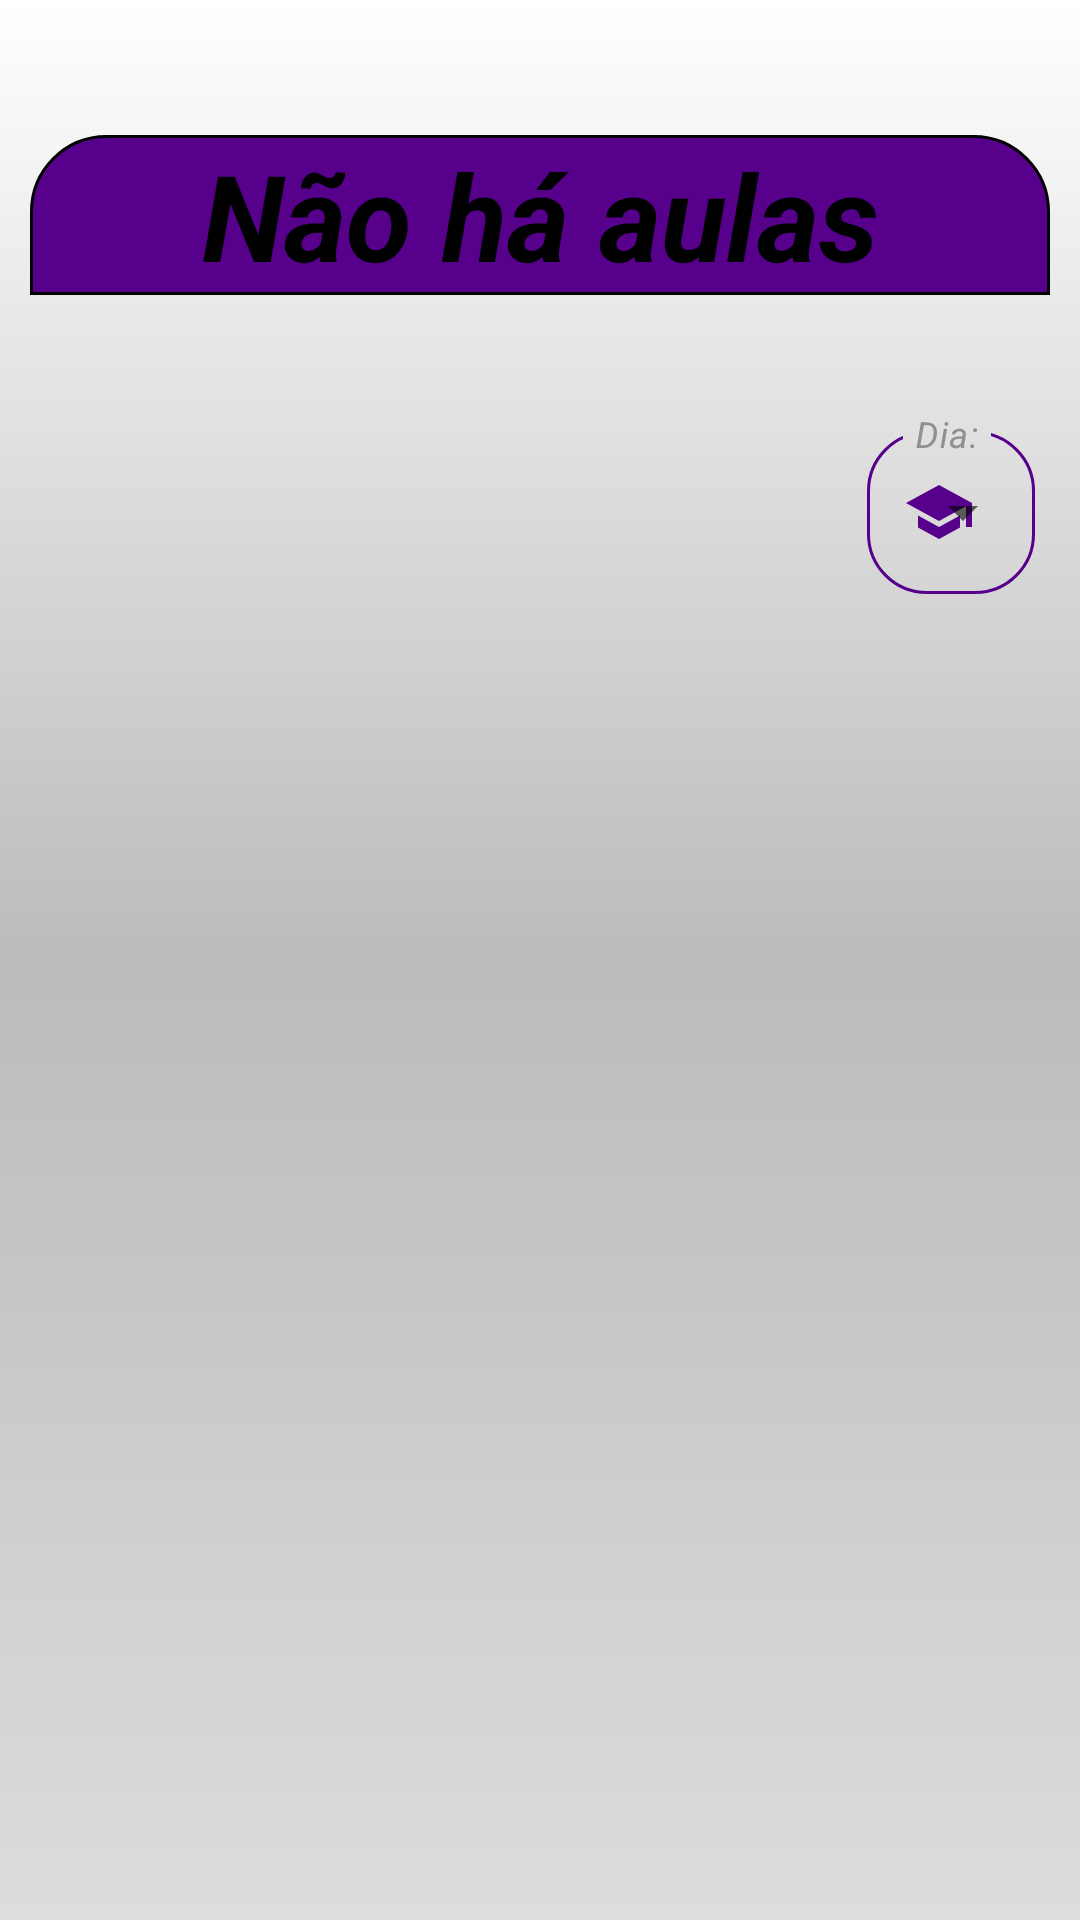

Android layout source for this screen:
<!-- AndroidManifest.xml: application theme Theme.RAE -->
<!-- res/layout/fragment_classes_time.xml -->
<?xml version="1.0" encoding="utf-8"?>
<androidx.constraintlayout.widget.ConstraintLayout xmlns:android="http://schemas.android.com/apk/res/android"
    xmlns:app="http://schemas.android.com/apk/res-auto"
    xmlns:tools="http://schemas.android.com/tools"
    android:layout_width="match_parent"
    android:layout_height="match_parent"
    android:background="@drawable/background"
    android:paddingTop="15dp"
    tools:context=".fragment.ui.ClassesTimeFragment">

    <HorizontalScrollView
        android:id="@+id/horizontalScrollView2"
        android:layout_width="match_parent"
        android:layout_height="wrap_content"
        android:layout_marginTop="10dp"
        android:orientation="horizontal"
        app:layout_constraintEnd_toEndOf="parent"
        app:layout_constraintStart_toStartOf="parent"
        app:layout_constraintTop_toTopOf="parent">

        <LinearLayout
            android:id="@+id/arrays"
            android:layout_width="wrap_content"
            android:layout_height="wrap_content"
            android:layout_gravity="center"
            android:gravity="center"
            android:orientation="horizontal"
            android:padding="5dp"
            android:visibility="gone">

            <com.google.android.material.textfield.TextInputLayout
                style="@style/Widget.MaterialComponents.TextInputLayout.OutlinedBox.ExposedDropdownMenu"
                android:layout_width="wrap_content"
                android:layout_height="wrap_content"
                android:hint="@string/periodo"
                app:hintTextColor="@color/grey"
                android:padding="5dp"
                android:textColorHint="@color/grey"
                app:boxCornerRadiusBottomEnd="20dp"
                app:boxCornerRadiusBottomStart="20dp"
                app:boxCornerRadiusTopEnd="20dp"
                app:boxCornerRadiusTopStart="20dp"
                app:boxStrokeColor="@color/accent_color"
                app:startIconDrawable="@drawable/ic_time_24"
                app:startIconTint="@color/accent_color">

                <com.google.android.material.textfield.MaterialAutoCompleteTextView
                    android:id="@+id/aula_periodo"
                    android:layout_width="match_parent"
                    android:layout_height="match_parent"
                    android:layout_weight="1"
                    android:hint="@string/dots"
                    android:inputType="none"
                    android:textColor="@color/text"
                    android:textSize="15sp"
                    android:textStyle="italic" />

            </com.google.android.material.textfield.TextInputLayout>

            <com.google.android.material.textfield.TextInputLayout
                style="@style/Widget.MaterialComponents.TextInputLayout.OutlinedBox.ExposedDropdownMenu"
                android:layout_width="wrap_content"
                android:layout_height="wrap_content"
                android:hint="@string/serie"
                app:hintTextColor="@color/grey"
                android:padding="5dp"
                android:textColorHint="@color/grey"
                app:boxCornerRadiusBottomEnd="20dp"
                app:boxCornerRadiusBottomStart="20dp"
                app:boxCornerRadiusTopEnd="20dp"
                app:boxCornerRadiusTopStart="20dp"
                app:boxStrokeColor="@color/accent_color"
                app:startIconDrawable="@drawable/ic_serie_24"
                app:startIconTint="@color/accent_color">

                <com.google.android.material.textfield.MaterialAutoCompleteTextView
                    android:id="@+id/aula_serie"
                    android:layout_width="match_parent"
                    android:layout_height="match_parent"
                    android:layout_weight="1"
                    android:hint="@string/dots"
                    android:inputType="none"
                    android:textColor="@color/text"
                    android:textSize="15sp"
                    android:textStyle="italic" />

            </com.google.android.material.textfield.TextInputLayout>

            <com.google.android.material.textfield.TextInputLayout
                style="@style/Widget.MaterialComponents.TextInputLayout.OutlinedBox.ExposedDropdownMenu"
                android:layout_width="wrap_content"
                android:layout_height="wrap_content"
                android:hint="@string/curso"
                app:hintTextColor="@color/grey"
                android:padding="5dp"
                android:textColorHint="@color/grey"
                app:boxCornerRadiusBottomEnd="20dp"
                app:boxCornerRadiusBottomStart="20dp"
                app:boxCornerRadiusTopEnd="20dp"
                app:boxCornerRadiusTopStart="20dp"
                app:boxStrokeColor="@color/accent_color"
                app:startIconDrawable="@drawable/ic_cursos_24"
                app:startIconTint="@color/accent_color">

                <com.google.android.material.textfield.MaterialAutoCompleteTextView
                    android:id="@+id/aula_curso"
                    android:layout_width="match_parent"
                    android:layout_height="wrap_content"
                    android:layout_weight="1"
                    android:hint="@string/dots"
                    android:inputType="none"
                    android:textColor="@color/text"
                    android:textSize="15sp"
                    android:textStyle="italic" />

            </com.google.android.material.textfield.TextInputLayout>

        </LinearLayout>

    </HorizontalScrollView>

    <ScrollView
        android:id="@+id/scrollview"
        android:layout_width="match_parent"
        android:layout_height="wrap_content"
        app:layout_constraintEnd_toEndOf="parent"
        app:layout_constraintStart_toStartOf="parent"
        app:layout_constraintTop_toBottomOf="@id/horizontalScrollView2">

        <TableLayout
            android:id="@+id/tableLayout"
            android:layout_width="match_parent"
            android:layout_height="wrap_content"
            android:layout_marginLeft="10dp"
            android:layout_marginTop="20dp"
            android:layout_marginRight="10dp"
            android:stretchColumns="*">

            <TextView
                android:id="@+id/dayOfWeek"
                android:layout_width="0dp"
                android:layout_height="wrap_content"
                android:layout_weight="2"
                android:background="@drawable/header_shape_exclusive"
                android:gravity="center"
                android:text="Não há aulas"
                android:textColor="@color/text"
                android:textSize="40sp"
                android:textStyle="bold|italic" />

        </TableLayout>

    </ScrollView>

    <LinearLayout
        android:id="@+id/linearLayout"
        android:layout_width="match_parent"
        android:layout_height="wrap_content"
        android:layout_marginTop="20dp"
        android:gravity="center|end"
        app:layout_constraintEnd_toEndOf="parent"
        app:layout_constraintStart_toStartOf="parent"
        app:layout_constraintTop_toBottomOf="@+id/scrollview">

        <com.google.android.material.textfield.TextInputLayout
            android:id="@+id/textInputLayout"
            style="@style/Widget.MaterialComponents.TextInputLayout.OutlinedBox.ExposedDropdownMenu"
            android:layout_width="wrap_content"
            android:layout_height="wrap_content"
            android:layout_marginStart="10dp"
            android:layout_marginTop="10dp"
            android:layout_marginEnd="10dp"
            android:hint="@string/day"
            app:hintTextColor="@color/grey"
            android:padding="5dp"
            android:textColorHint="@color/grey"
            app:boxCornerRadiusBottomEnd="20dp"
            app:boxCornerRadiusBottomStart="20dp"
            app:boxCornerRadiusTopEnd="20dp"
            app:boxCornerRadiusTopStart="20dp"
            app:boxStrokeColor="@color/accent_color"
            app:startIconDrawable="@drawable/ic_serie_24"
            app:startIconTint="@color/accent_color">

            <com.google.android.material.textfield.MaterialAutoCompleteTextView
                android:id="@+id/day"
                android:layout_width="match_parent"
                android:layout_height="match_parent"
                android:layout_weight="1"
                android:inputType="none"
                android:text="@string/dots"
                android:textColor="@color/text"
                android:textSize="15sp"
                android:textStyle="italic" />

        </com.google.android.material.textfield.TextInputLayout>

    </LinearLayout>

</androidx.constraintlayout.widget.ConstraintLayout>
<!-- resources referenced by this layout -->
<resources>
  <color name="accent_color">#ff56008c</color>
  <color name="grey">#ff909090</color>
  <color name="text">#ff000000</color>
  <!-- drawable background (drawable) -->
  <?xml version="1.0" encoding="utf-8"?>
  <shape xmlns:android="http://schemas.android.com/apk/res/android"
      android:shape="rectangle">
      <gradient
          android:endColor="@color/background_dimer"
          android:centerColor="@color/background_middle"
          android:startColor="@color/background"
          android:angle="90"
          android:type="linear" />
  </shape>
  <!-- drawable header_shape_exclusive (drawable) -->
  <?xml version="1.0" encoding="utf-8"?>
  <shape xmlns:android="http://schemas.android.com/apk/res/android"
      android:shape="rectangle">
      <solid android:color="@color/accent_color" />
      <stroke
          android:width="1dp"
          android:color="#000000" />
      <corners android:topLeftRadius="25dp" android:topRightRadius="25dp" />
  </shape>
  <!-- drawable ic_serie_24 (drawable) -->
  <vector xmlns:android="http://schemas.android.com/apk/res/android"
      android:width="24dp"
      android:height="24dp"
      android:tint="#FFFFFF"
      android:viewportWidth="24"
      android:viewportHeight="24">
      <path
          android:fillColor="@android:color/white"
          android:pathData="M5,13.18v4L12,21l7,-3.82v-4L12,17l-7,-3.82zM12,3L1,9l11,6 9,-4.91V17h2V9L12,3z" />
  </vector>
  <!-- drawable ic_time_24 (drawable) -->
  <vector android:height="24dp" android:tint="@color/text"
      android:viewportHeight="24" android:viewportWidth="24"
      android:width="24dp" xmlns:android="http://schemas.android.com/apk/res/android">
      <path android:fillColor="@color/text" android:pathData="M11.99,2C6.47,2 2,6.48 2,12s4.47,10 9.99,10C17.52,22 22,17.52 22,12S17.52,2 11.99,2zM15.29,16.71L11,12.41V7h2v4.59l3.71,3.71L15.29,16.71z"/>
  </vector>
  <string name="curso">Curso:</string>
  <string name="day">Dia:</string>
  <string name="dots">...</string>
  <string name="periodo">Periodo:</string>
  <string name="serie">Série:</string>
  <style name="Theme.RAE" parent="Theme.MaterialComponents.DayNight.NoActionBar.Bridge">
          
          <item name="colorPrimary">@color/accent_color</item>
          <item name="colorPrimaryVariant">@color/accent_color</item>
          <item name="colorOnPrimary">@color/background</item>
          
          <item name="colorSecondary">@color/accent_color</item>
          <item name="colorSecondaryVariant">@color/accent_color</item>
          <item name="colorOnSecondary">@color/black</item>
          
          <item name="android:statusBarColor">@color/background</item>
          <item name="android:navigationBarColor">@color/background</item>
          
          <item name="floatingActionButtonStyle">@style/FloatingActionButtonStyle</item>
      </style>
  <color name="background_dimer">#ffffffff</color>
  <color name="background_middle">#ffbbbbbb</color>
  <color name="background">#ffdddddd</color>
  <color name="black">#FF000000</color>
  <style name="FloatingActionButtonStyle" parent="Widget.Design.FloatingActionButton">
          <item name="shapeAppearanceOverlay">@style/FabShapeStyle</item>
          <item name="backgroundTint">@color/accent_color</item>
      </style>
  <style name="FabShapeStyle" parent="ShapeAppearance.MaterialComponents.SmallComponent">
          <item name="cornerSize">15dp</item>
          <item name="cornerFamily">rounded</item>
      </style>
</resources>
